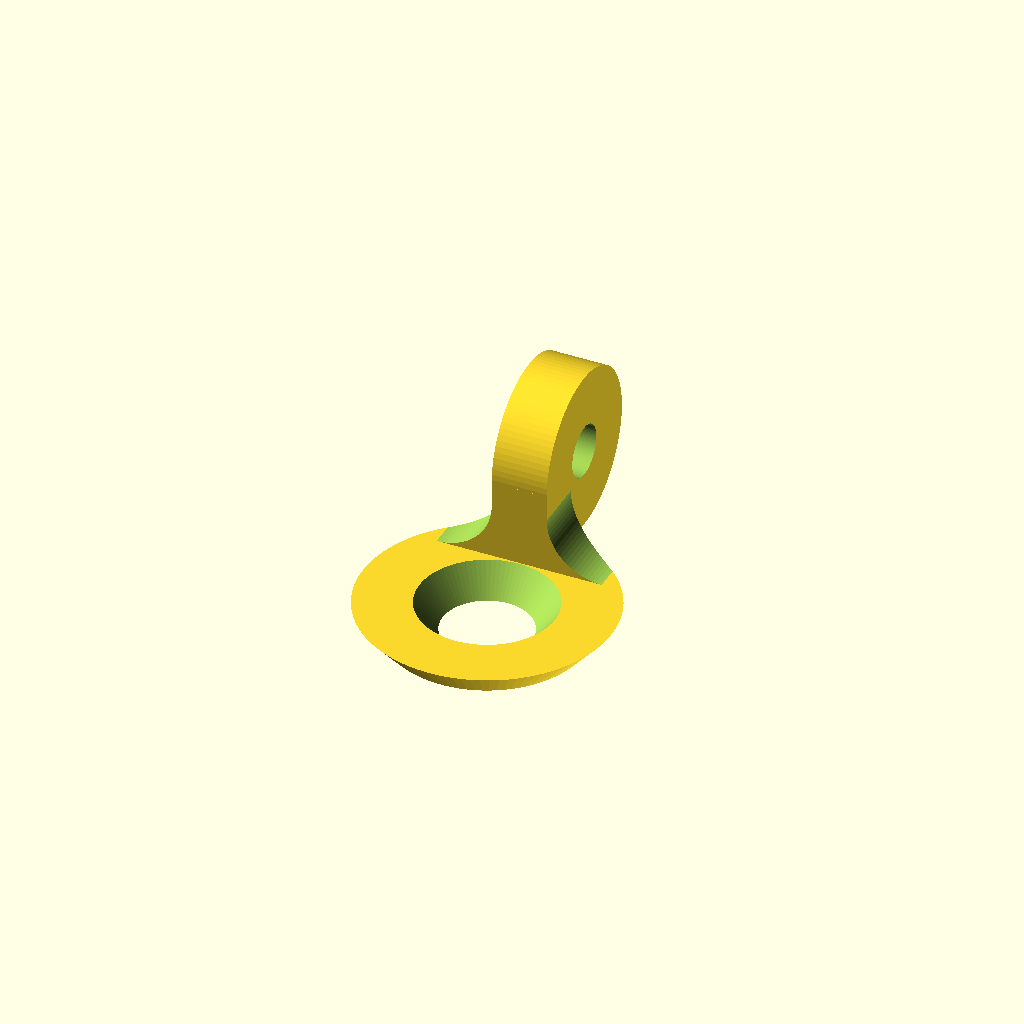
Cell 1 — every parameter at its default value.
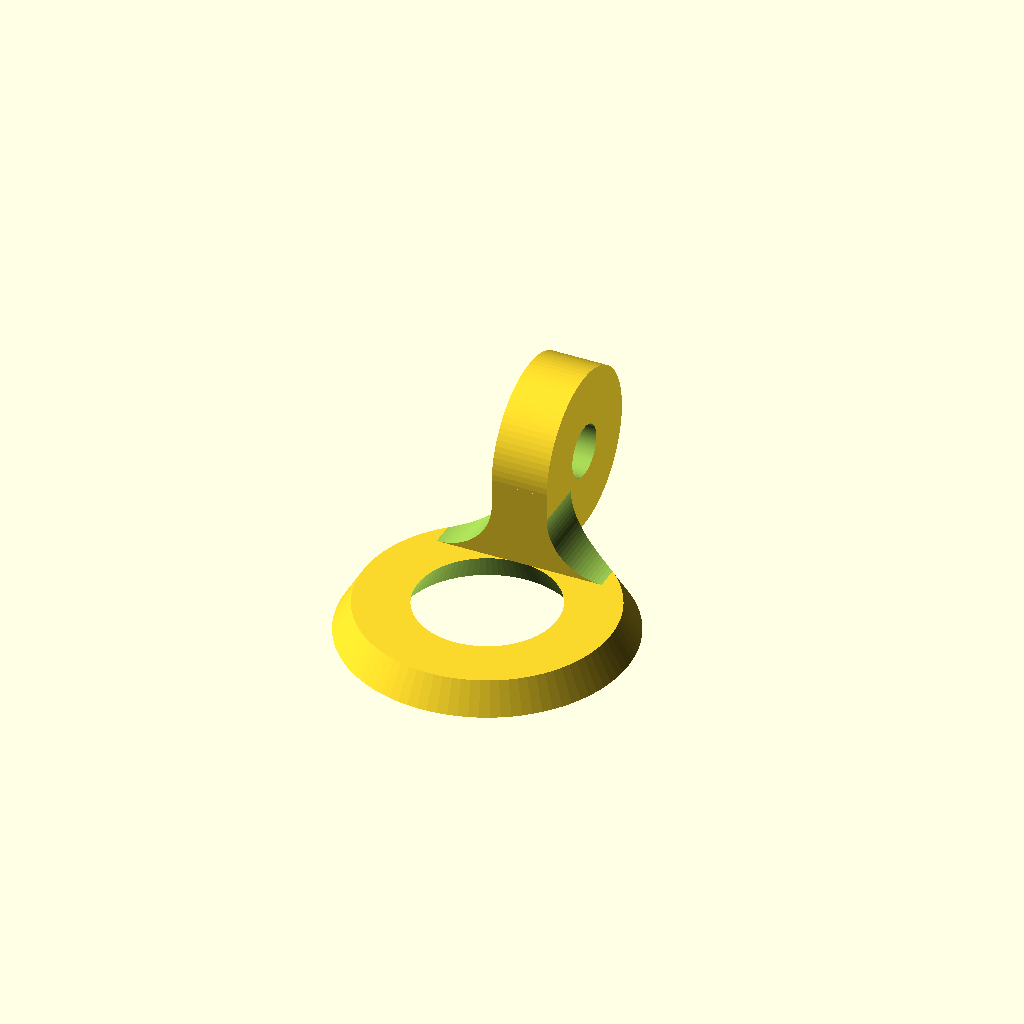
Cell 2 — d_i_u set to 10, the other parameters unchanged.
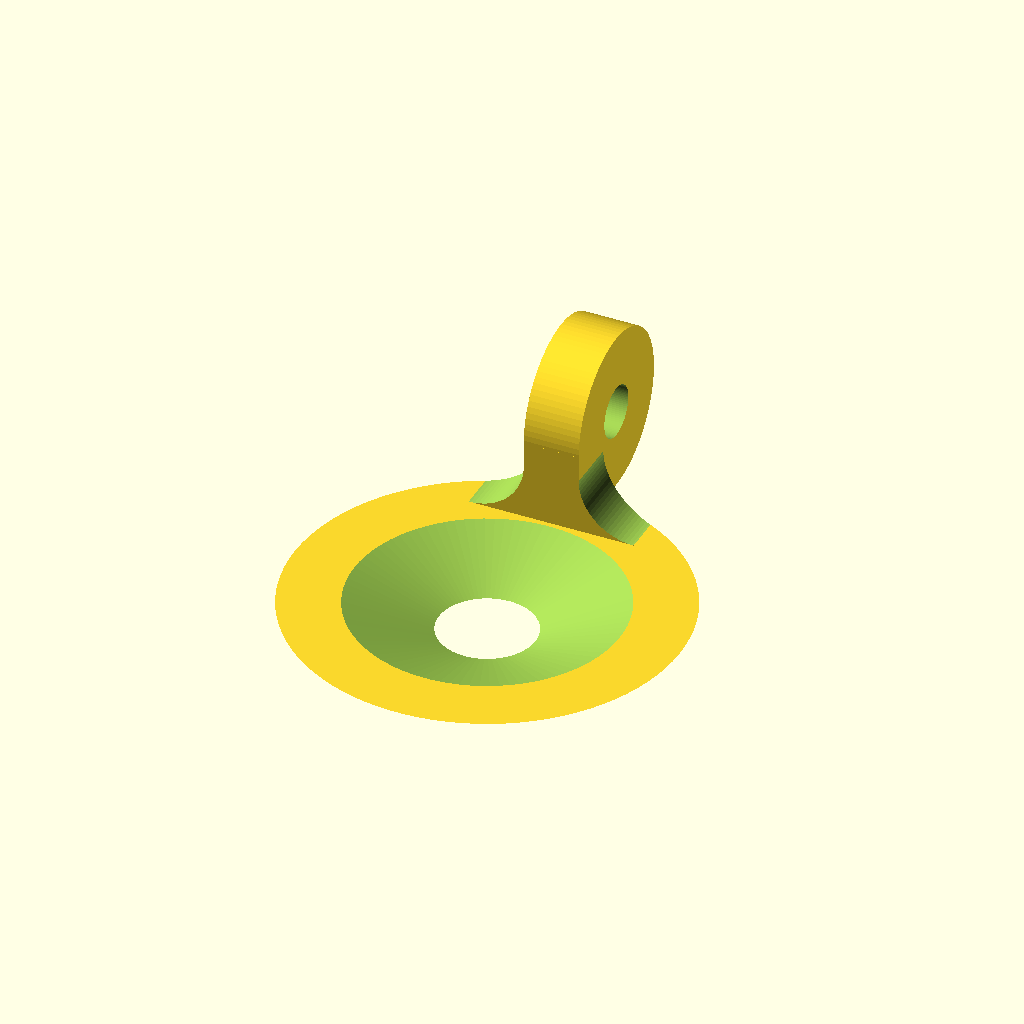
Cell 3 — d_i_o set to 16, the other parameters unchanged.
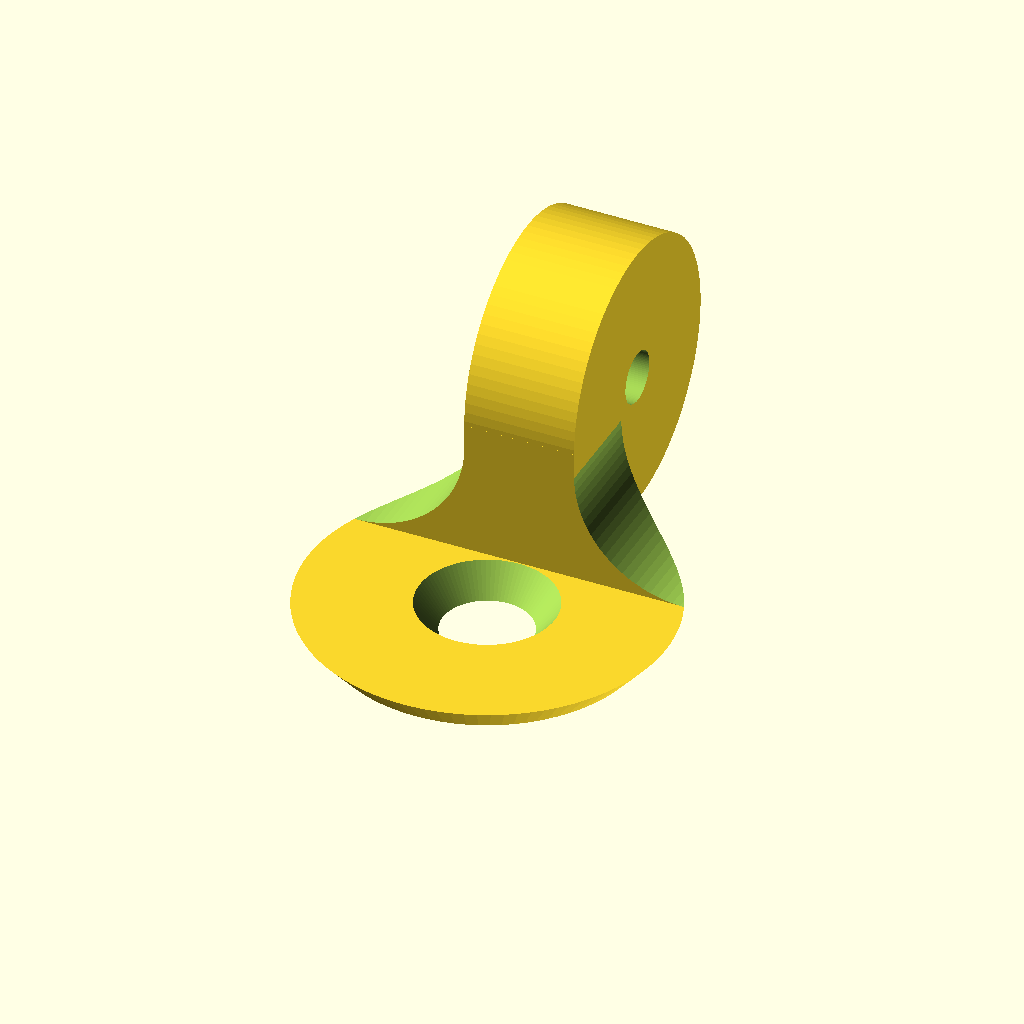
Cell 4 — w set to 6.4, the other parameters unchanged.
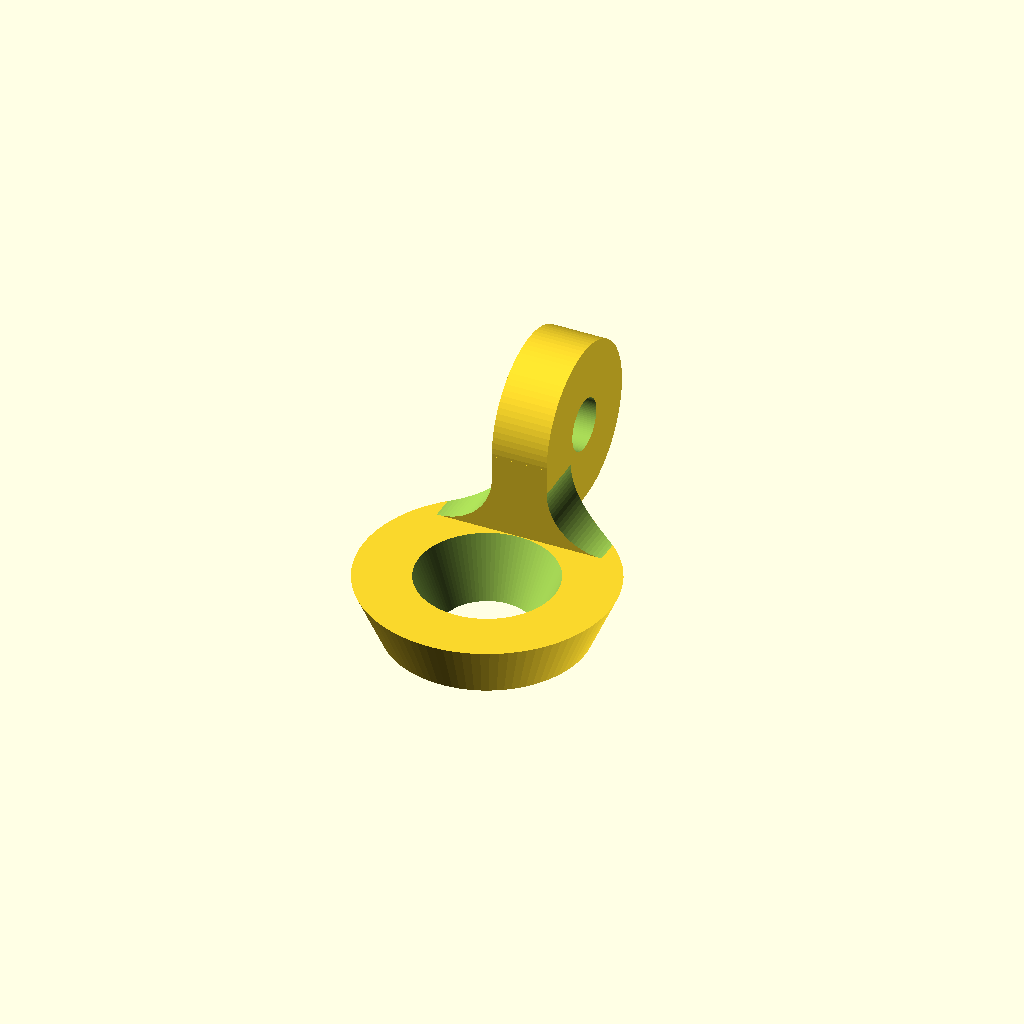
Cell 5: the same model with h = 3.4.
One fixed orthographic camera (rotation 55°, 0°, 25°; colour scheme Cornfield) for every cell.
The OpenSCAD source (Stöpselkettenring/Stöpselkettenring.scad):
// -*- mode: SCAD ; c-file-style: "ellemtel" ; coding: utf-8 -*-
//
// Ring, um die Kette des Stöpsels am Spülbecken zu befestigen
//
// © 2017 Roland Sieker <ospalh@gmail.com>
// Licence: CC-0 4.0

d_i_u = 5;
d_i_o = 8;
r_i_u = d_i_u/2;
r_i_o = d_i_o/2;
//h = 2;

w=3.2;
r_a_u = r_i_u + w;
r_a_o = r_i_o + w;

h = 1.7;

ms = 0.1;  // Muggeseggele


r_k = 1.5;
r_k_a = r_k+w;

$fn = 90;
dr = r_a_o - r_i_o;

ms = 0.1;

rounding();
mirror()
{
   rounding();
}

module rounding()
{
   intersection()
   {
      union()
      {
         translate([1.5*w, r_i_o-ms, h+w])
         {
            difference()
            {
               translate([-w, ms, -w])
               {
                  cube([w, dr, w]);
               }
               rotate([-90, 0, 0])
               {
                  cylinder(r=w, h=dr+2*ms);
               }
            }
         }
      }
      cylinder(r=r_a_o, h=h+w);
   }
}



difference()
{
    cylinder(r1=r_a_u, r2=r_a_o, h=h);
    translate([0,0,-ms])
    {
        cylinder(r1=r_i_u, r2=r_i_o, h=h+2*ms);
    }
}

translate([0, r_i_o+r_k_a, h+r_k_a])
{
   rotate([0, 90, 0])
   {
      difference()
      {
         cylinder(r=r_k_a, h=w, center=true);
         cylinder(r=r_k, h=w+2*ms, center=true);
      }

   }
}


difference()
{
   translate([0, r_i_o+r_k_a/2, h+r_k_a/2])
   {
      cube([w, r_k_a, r_k_a], center=true);
   }
   translate([0, r_i_o+r_k_a, h+r_k_a])
   {
      rotate([0, 90, 0])
      {
         cylinder(r=r_k, h=w+2*ms, center=true);

      }
   }
}
Parameter table extracted from the source (name, type, default, range or options):
d_i_u: number, default 5
d_i_o: number, default 8
w: number, default 3.2
h: number, default 1.7
ms: number, default 0.1
r_k: number, default 1.5
